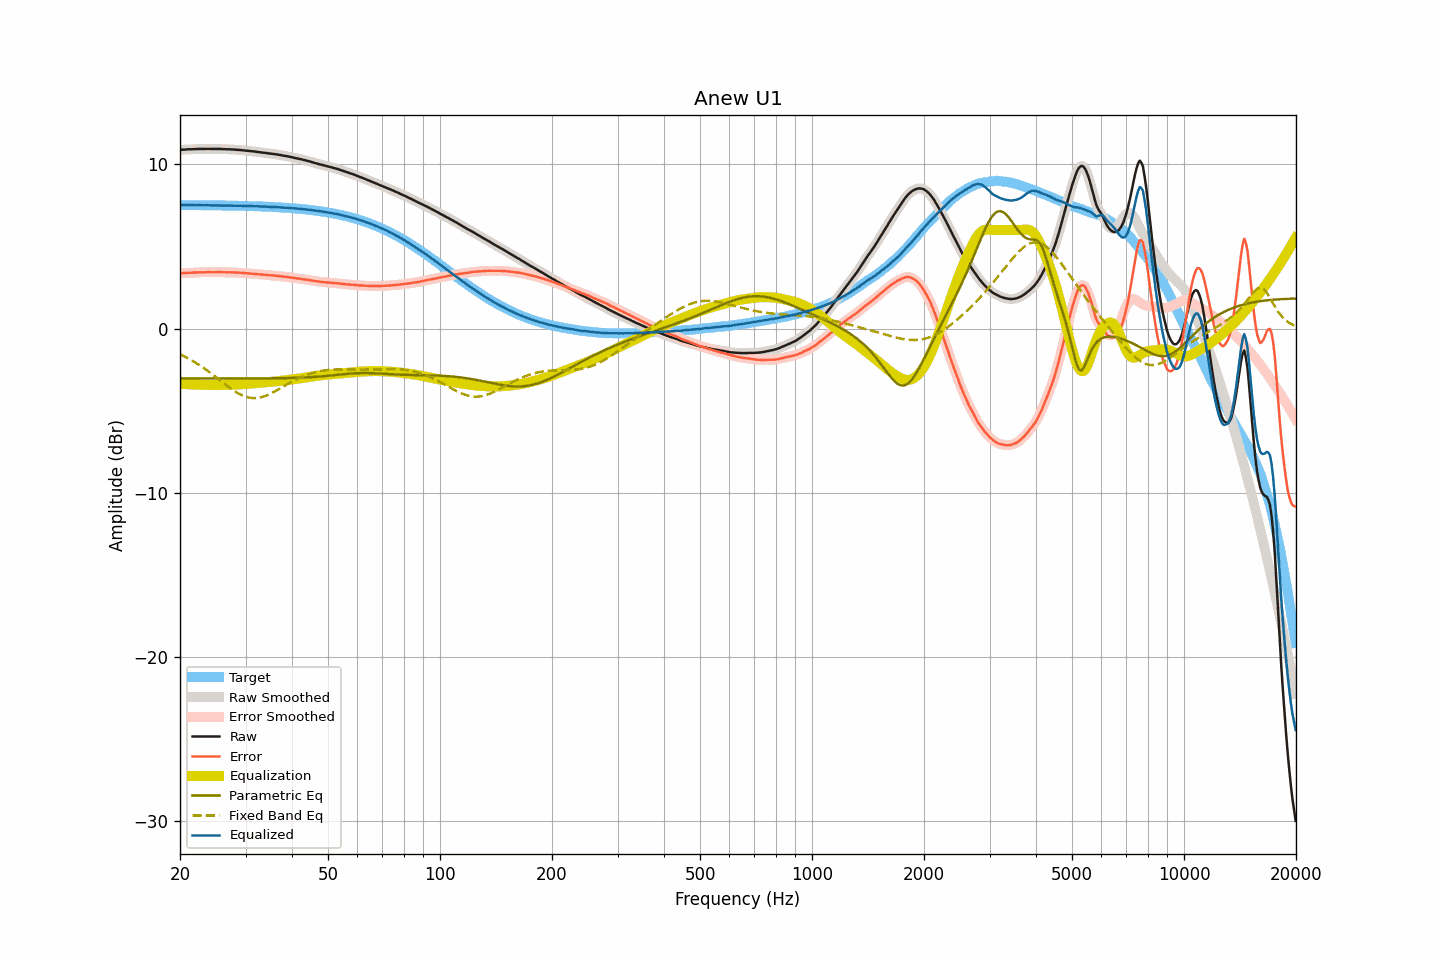

The data file committed next to this chart (first rows):
frequency, raw, smoothed, error, error_smoothed, equalization, parametric_eq, fixed_band_eq, equalized_raw, equalized_smoothed, target
20.00, 10.89, 10.88, 3.36, 3.36, -3.36, -3.03, -1.57, 7.52, 7.52, 7.52
20.20, 10.89, 10.89, 3.37, 3.37, -3.37, -3.04, -1.62, 7.52, 7.52, 7.52
20.40, 10.90, 10.89, 3.38, 3.37, -3.37, -3.04, -1.66, 7.52, 7.52, 7.52
20.61, 10.90, 10.90, 3.38, 3.38, -3.38, -3.04, -1.71, 7.51, 7.52, 7.52
20.81, 10.91, 10.91, 3.39, 3.39, -3.39, -3.04, -1.76, 7.52, 7.52, 7.52
21.02, 10.92, 10.91, 3.40, 3.39, -3.39, -3.04, -1.81, 7.52, 7.52, 7.52
21.23, 10.92, 10.92, 3.40, 3.40, -3.40, -3.04, -1.87, 7.52, 7.52, 7.52
21.44, 10.92, 10.92, 3.40, 3.40, -3.40, -3.04, -1.92, 7.51, 7.52, 7.52
21.66, 10.93, 10.92, 3.41, 3.41, -3.41, -3.04, -1.98, 7.52, 7.51, 7.52
21.87, 10.93, 10.93, 3.41, 3.41, -3.41, -3.04, -2.04, 7.51, 7.51, 7.52
22.09, 10.93, 10.93, 3.41, 3.42, -3.42, -3.04, -2.10, 7.51, 7.52, 7.51
22.31, 10.94, 10.93, 3.42, 3.42, -3.42, -3.04, -2.16, 7.52, 7.51, 7.51
22.54, 10.94, 10.94, 3.42, 3.42, -3.42, -3.04, -2.22, 7.51, 7.51, 7.51
22.76, 10.94, 10.94, 3.42, 3.43, -3.42, -3.04, -2.28, 7.51, 7.51, 7.51
22.99, 10.94, 10.94, 3.43, 3.42, -3.43, -3.04, -2.35, 7.51, 7.51, 7.51
23.22, 10.94, 10.94, 3.43, 3.43, -3.43, -3.04, -2.42, 7.51, 7.51, 7.51
23.45, 10.94, 10.94, 3.43, 3.43, -3.43, -3.04, -2.49, 7.51, 7.51, 7.51
23.69, 10.95, 10.94, 3.44, 3.43, -3.43, -3.04, -2.56, 7.51, 7.51, 7.51
23.92, 10.95, 10.94, 3.44, 3.44, -3.43, -3.04, -2.63, 7.51, 7.51, 7.51
24.16, 10.94, 10.94, 3.43, 3.43, -3.43, -3.04, -2.70, 7.50, 7.51, 7.51
24.40, 10.94, 10.94, 3.43, 3.43, -3.43, -3.04, -2.78, 7.50, 7.50, 7.50
24.65, 10.94, 10.94, 3.43, 3.43, -3.44, -3.04, -2.85, 7.50, 7.50, 7.50
24.89, 10.94, 10.94, 3.43, 3.43, -3.44, -3.04, -2.93, 7.50, 7.50, 7.50
25.14, 10.94, 10.94, 3.44, 3.44, -3.44, -3.04, -3.00, 7.50, 7.50, 7.50
25.39, 10.94, 10.94, 3.44, 3.44, -3.43, -3.04, -3.08, 7.50, 7.50, 7.50
25.65, 10.94, 10.93, 3.44, 3.44, -3.43, -3.04, -3.16, 7.50, 7.50, 7.50
25.91, 10.93, 10.93, 3.43, 3.43, -3.43, -3.04, -3.23, 7.49, 7.50, 7.50
26.16, 10.93, 10.93, 3.43, 3.43, -3.43, -3.04, -3.31, 7.49, 7.49, 7.49
26.43, 10.93, 10.92, 3.43, 3.43, -3.43, -3.04, -3.39, 7.49, 7.49, 7.49
26.69, 10.92, 10.92, 3.43, 3.43, -3.43, -3.04, -3.46, 7.49, 7.49, 7.49
26.96, 10.92, 10.92, 3.43, 3.43, -3.43, -3.04, -3.54, 7.49, 7.49, 7.49
27.23, 10.92, 10.91, 3.43, 3.43, -3.42, -3.04, -3.61, 7.49, 7.49, 7.49
27.50, 10.91, 10.91, 3.42, 3.42, -3.42, -3.04, -3.68, 7.48, 7.49, 7.49
27.77, 10.91, 10.90, 3.42, 3.42, -3.42, -3.04, -3.75, 7.49, 7.48, 7.48
28.05, 10.90, 10.90, 3.41, 3.41, -3.42, -3.04, -3.81, 7.48, 7.48, 7.48
28.33, 10.89, 10.89, 3.41, 3.41, -3.41, -3.04, -3.87, 7.48, 7.48, 7.48
28.62, 10.89, 10.88, 3.41, 3.41, -3.41, -3.04, -3.93, 7.48, 7.48, 7.48
28.90, 10.88, 10.88, 3.40, 3.40, -3.40, -3.04, -3.98, 7.48, 7.48, 7.48
29.19, 10.87, 10.87, 3.39, 3.39, -3.39, -3.04, -4.04, 7.47, 7.47, 7.47
29.48, 10.86, 10.86, 3.39, 3.39, -3.39, -3.04, -4.08, 7.47, 7.47, 7.47
29.78, 10.85, 10.85, 3.38, 3.38, -3.38, -3.04, -4.12, 7.47, 7.47, 7.47
30.08, 10.84, 10.84, 3.37, 3.37, -3.37, -3.04, -4.15, 7.46, 7.46, 7.47
30.38, 10.83, 10.83, 3.36, 3.36, -3.36, -3.04, -4.18, 7.46, 7.46, 7.46
30.68, 10.82, 10.82, 3.36, 3.36, -3.36, -3.04, -4.20, 7.46, 7.46, 7.46
30.99, 10.81, 10.81, 3.35, 3.35, -3.35, -3.04, -4.22, 7.46, 7.46, 7.46
31.30, 10.80, 10.80, 3.34, 3.34, -3.34, -3.04, -4.23, 7.45, 7.46, 7.45
31.61, 10.79, 10.79, 3.34, 3.34, -3.33, -3.04, -4.24, 7.45, 7.45, 7.45
31.93, 10.78, 10.77, 3.33, 3.33, -3.32, -3.04, -4.23, 7.45, 7.45, 7.45
32.24, 10.76, 10.76, 3.31, 3.32, -3.32, -3.04, -4.23, 7.44, 7.44, 7.44
32.57, 10.75, 10.75, 3.31, 3.31, -3.31, -3.04, -4.21, 7.44, 7.44, 7.44
32.89, 10.74, 10.73, 3.30, 3.29, -3.30, -3.04, -4.19, 7.44, 7.43, 7.44
33.22, 10.72, 10.72, 3.28, 3.29, -3.29, -3.04, -4.17, 7.43, 7.43, 7.43
33.55, 10.71, 10.71, 3.28, 3.28, -3.28, -3.04, -4.14, 7.43, 7.43, 7.43
33.89, 10.70, 10.69, 3.27, 3.27, -3.27, -3.04, -4.11, 7.43, 7.42, 7.42
34.23, 10.69, 10.68, 3.27, 3.26, -3.26, -3.03, -4.07, 7.42, 7.42, 7.42
34.57, 10.67, 10.67, 3.25, 3.25, -3.25, -3.03, -4.03, 7.41, 7.42, 7.42
34.92, 10.66, 10.66, 3.24, 3.25, -3.25, -3.03, -3.98, 7.41, 7.41, 7.41
35.27, 10.65, 10.64, 3.24, 3.24, -3.24, -3.03, -3.93, 7.41, 7.41, 7.41
35.62, 10.64, 10.63, 3.23, 3.23, -3.23, -3.03, -3.88, 7.41, 7.40, 7.40
35.97, 10.62, 10.62, 3.22, 3.22, -3.22, -3.03, -3.83, 7.39, 7.40, 7.40
... 635 more rows
